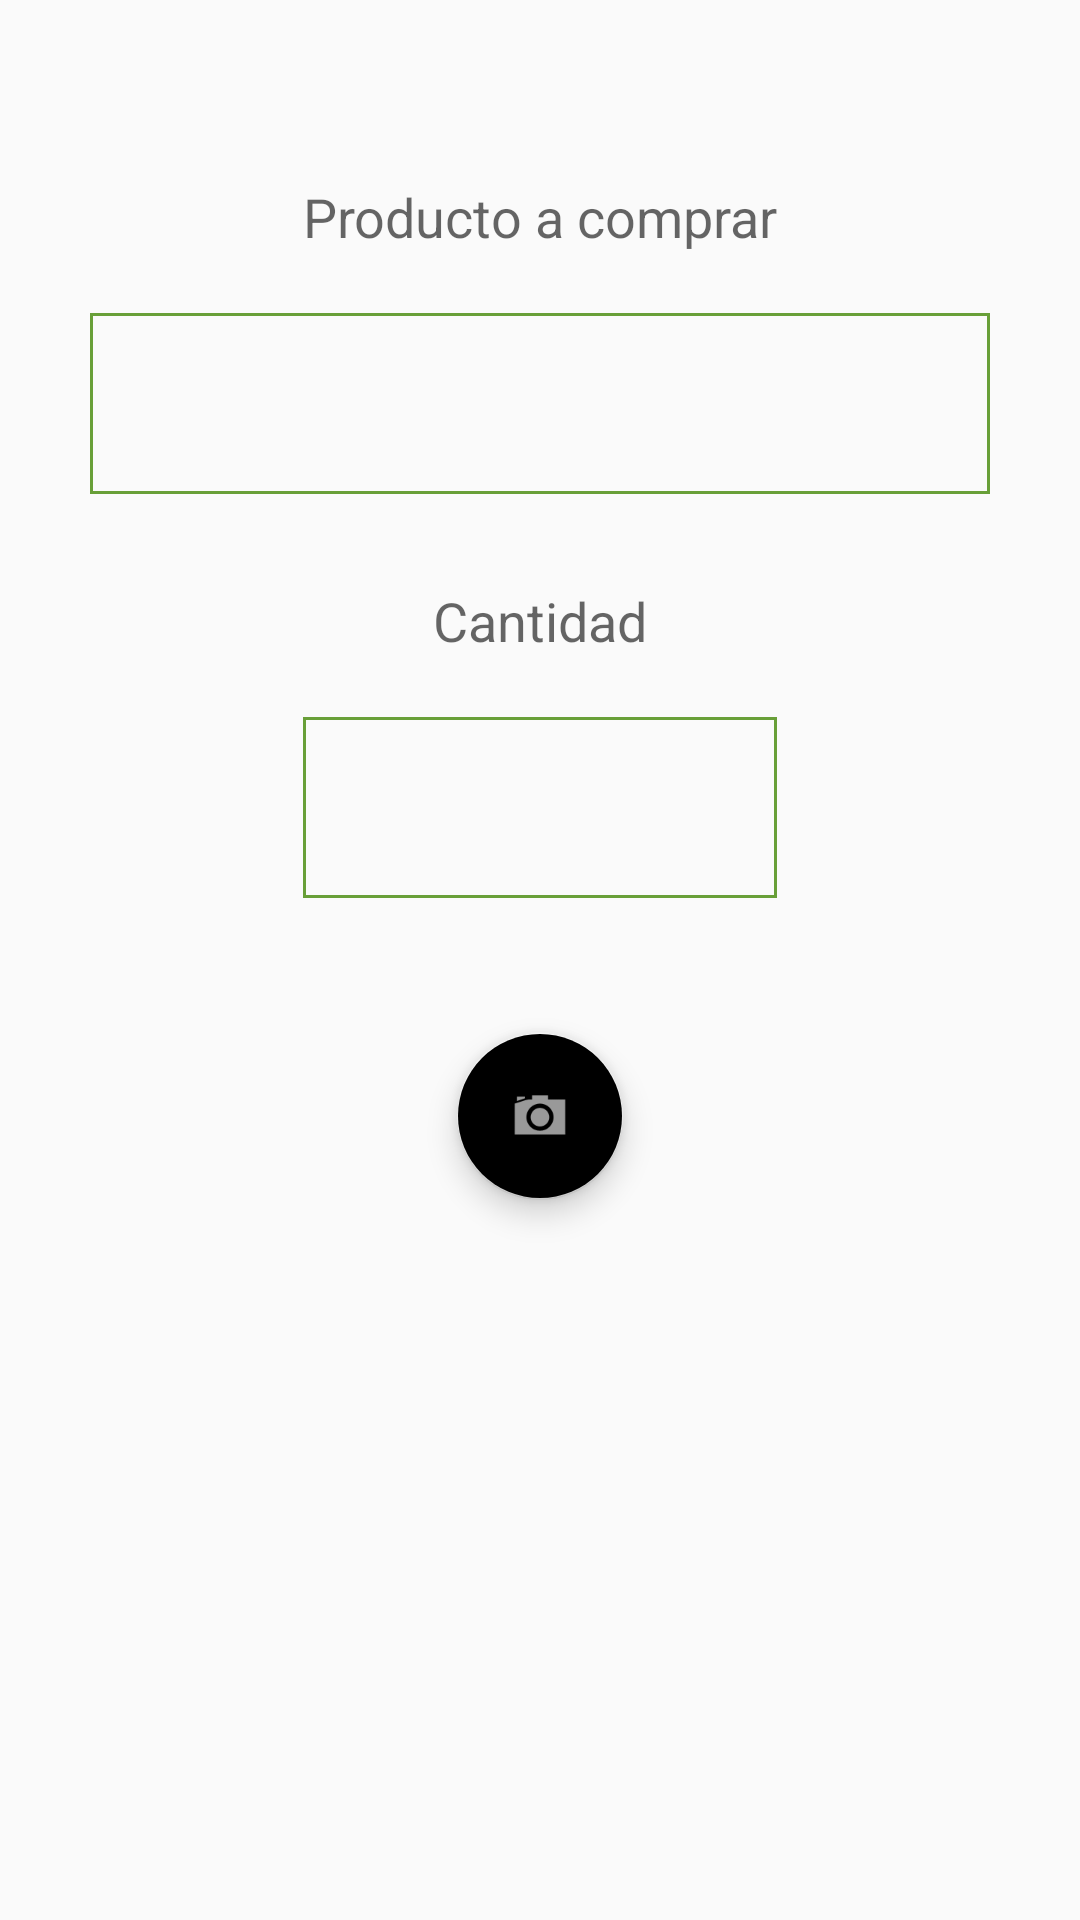

This screen was rendered from an Android layout file. Write that file and the resources it references.
<!-- AndroidManifest.xml: application theme AppTheme -->
<!-- res/layout/dialog_new_product.xml -->
<?xml version="1.0" encoding="utf-8"?>
<LinearLayout xmlns:android="http://schemas.android.com/apk/res/android"
    xmlns:app="http://schemas.android.com/apk/res-auto"
    android:orientation="vertical"
    android:layout_width="match_parent"
    android:layout_height="wrap_content">

    <RelativeLayout
    android:layout_width="match_parent"
    android:layout_height="400dp"
        android:layout_margin="30dp">

        <TextView
            android:layout_width="wrap_content"
            android:layout_height="wrap_content"
            android:textAppearance="?android:attr/textAppearanceMedium"
            android:text="Producto a comprar"
            android:id="@+id/textView"
            android:layout_gravity="center_horizontal"
            android:layout_alignParentTop="true"
            android:layout_centerHorizontal="true"
            android:layout_marginTop="30dp"
            android:layout_marginBottom="20dp" />

        <EditText
            android:layout_width="match_parent"
            android:layout_height="wrap_content"
            android:id="@+id/editText"
            android:layout_gravity="center_horizontal"
            android:background="@drawable/textbox_style"
            android:autoText="false"
            android:padding="18dp"
            android:layout_below="@+id/textView"
            android:layout_alignParentLeft="true"
            android:layout_alignParentStart="true"
            android:singleLine="true" />

        <TextView
            android:layout_width="wrap_content"
            android:layout_height="wrap_content"
            android:textAppearance="?android:attr/textAppearanceMedium"
            android:text="Cantidad"
            android:id="@+id/textView2"
            android:layout_gravity="center_horizontal"
            android:layout_below="@+id/editText"
            android:layout_centerHorizontal="true"
            android:layout_marginTop="30dp"
            android:layout_marginBottom="20dp" />

        <EditText
            android:layout_width="match_parent"
            android:layout_height="wrap_content"
            android:id="@+id/editText2"
            android:layout_gravity="center_horizontal"
            android:background="@drawable/textbox_style"
            android:autoText="false"
            android:padding="18dp"
            android:singleLine="true"
            android:layout_below="@+id/textView2"
            android:layout_alignRight="@+id/textView"
            android:layout_alignEnd="@+id/textView"
            android:layout_alignLeft="@+id/textView"
            android:layout_alignStart="@+id/textView"
            android:numeric="integer" />

        <android.support.design.widget.FloatingActionButton
            android:layout_width="wrap_content"
            android:layout_height="wrap_content"
            android:text="New Button"
            android:id="@+id/button"
            android:src="@android:drawable/ic_menu_camera"
            app:backgroundTint="@color/Transparent"
            android:layout_alignParentBottom="true"
            android:layout_centerHorizontal="true"
            android:layout_marginBottom="30dp" />

    </RelativeLayout>

</LinearLayout>
<!-- resources referenced by this layout -->
<resources>
  <!-- drawable textbox_style (drawable) -->
  <?xml version="1.0" encoding="utf-8"?>
  <shape xmlns:android="http://schemas.android.com/apk/res/android"
      android:thickness="0dp"
      android:shape="rectangle">
      <stroke android:width="1dp"
          android:color="@color/colorPrimaryDark"/>
  
  </shape>
  <style name="AppTheme" parent="Theme.AppCompat.Light.DarkActionBar">
          
          <item name="colorPrimary">@color/colorPrimary</item>
          <item name="colorPrimaryDark">@color/colorPrimaryDark</item>
          <item name="colorAccent">@color/colorAccent</item>
      </style>
  <color name="colorPrimaryDark">#689f38</color>
  <color name="colorPrimary">#8bc34a</color>
  <color name="colorAccent">#FF4081</color>
</resources>
